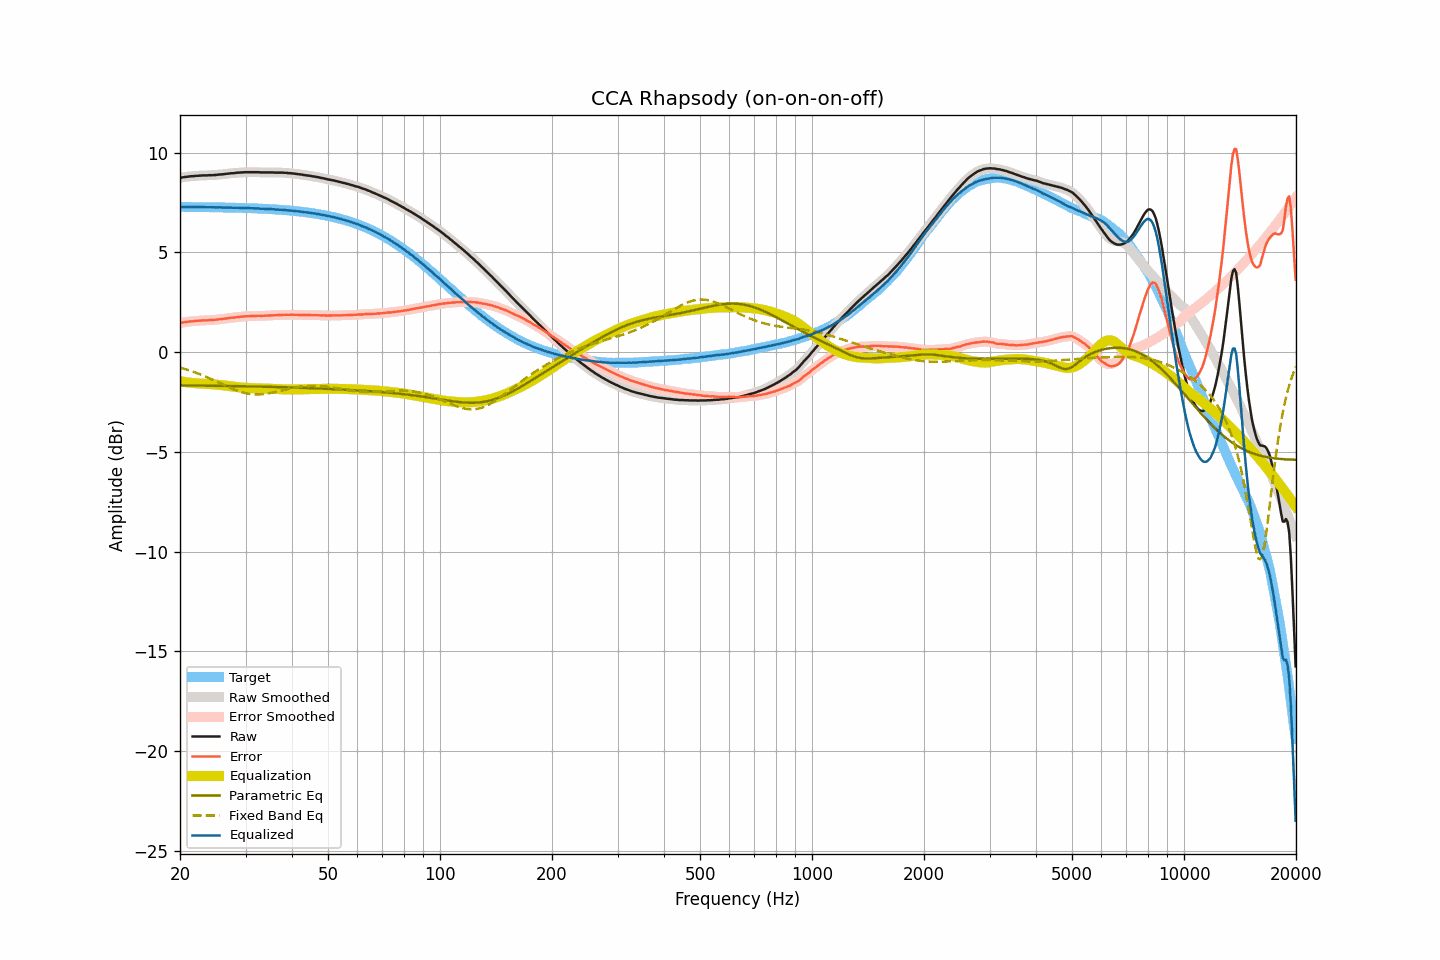

The data file committed next to this chart (first rows):
frequency, raw, smoothed, error, error_smoothed, equalization, parametric_eq, fixed_band_eq, equalized_raw, equalized_smoothed, target
20.00, 8.74, 8.73, 1.46, 1.46, -1.46, -1.67, -0.78, 7.28, 7.28, 7.28
20.20, 8.75, 8.75, 1.47, 1.47, -1.47, -1.67, -0.80, 7.27, 7.28, 7.28
20.40, 8.77, 8.76, 1.49, 1.49, -1.49, -1.67, -0.82, 7.28, 7.28, 7.28
20.61, 8.78, 8.78, 1.50, 1.50, -1.50, -1.67, -0.85, 7.28, 7.28, 7.28
20.81, 8.79, 8.79, 1.51, 1.51, -1.51, -1.67, -0.87, 7.28, 7.28, 7.27
21.02, 8.80, 8.80, 1.52, 1.52, -1.52, -1.67, -0.90, 7.27, 7.28, 7.27
21.23, 8.81, 8.81, 1.53, 1.53, -1.53, -1.67, -0.92, 7.27, 7.27, 7.27
21.44, 8.82, 8.81, 1.54, 1.54, -1.54, -1.67, -0.95, 7.28, 7.27, 7.27
21.66, 8.82, 8.82, 1.54, 1.55, -1.55, -1.67, -0.98, 7.27, 7.27, 7.27
21.87, 8.83, 8.83, 1.56, 1.56, -1.56, -1.67, -1.01, 7.27, 7.27, 7.27
22.09, 8.84, 8.83, 1.57, 1.56, -1.56, -1.68, -1.04, 7.27, 7.27, 7.27
22.31, 8.84, 8.84, 1.57, 1.57, -1.57, -1.68, -1.07, 7.27, 7.27, 7.27
22.54, 8.85, 8.84, 1.58, 1.58, -1.58, -1.68, -1.10, 7.27, 7.27, 7.27
22.76, 8.85, 8.85, 1.58, 1.58, -1.58, -1.68, -1.13, 7.27, 7.27, 7.27
22.99, 8.86, 8.85, 1.59, 1.59, -1.58, -1.68, -1.16, 7.27, 7.27, 7.27
23.22, 8.86, 8.85, 1.59, 1.59, -1.59, -1.68, -1.20, 7.27, 7.27, 7.27
23.45, 8.86, 8.86, 1.59, 1.59, -1.59, -1.68, -1.23, 7.26, 7.26, 7.26
23.69, 8.86, 8.86, 1.59, 1.60, -1.60, -1.68, -1.26, 7.26, 7.26, 7.26
23.92, 8.87, 8.86, 1.60, 1.60, -1.60, -1.68, -1.30, 7.27, 7.26, 7.26
24.16, 8.87, 8.87, 1.60, 1.60, -1.60, -1.68, -1.34, 7.26, 7.26, 7.26
24.40, 8.87, 8.87, 1.61, 1.61, -1.61, -1.69, -1.37, 7.26, 7.26, 7.26
24.65, 8.88, 8.87, 1.62, 1.61, -1.62, -1.69, -1.41, 7.26, 7.26, 7.26
24.89, 8.88, 8.88, 1.62, 1.62, -1.62, -1.69, -1.45, 7.25, 7.26, 7.26
25.14, 8.89, 8.89, 1.63, 1.63, -1.63, -1.69, -1.48, 7.26, 7.26, 7.26
25.39, 8.90, 8.89, 1.64, 1.64, -1.64, -1.69, -1.52, 7.26, 7.26, 7.25
25.65, 8.91, 8.90, 1.65, 1.65, -1.65, -1.69, -1.56, 7.26, 7.25, 7.25
25.91, 8.91, 8.91, 1.65, 1.66, -1.66, -1.69, -1.60, 7.25, 7.25, 7.25
26.16, 8.92, 8.92, 1.67, 1.67, -1.67, -1.69, -1.64, 7.25, 7.25, 7.25
26.43, 8.93, 8.93, 1.68, 1.68, -1.68, -1.70, -1.67, 7.25, 7.25, 7.25
26.69, 8.94, 8.94, 1.69, 1.69, -1.69, -1.70, -1.71, 7.25, 7.25, 7.25
26.96, 8.95, 8.95, 1.70, 1.70, -1.70, -1.70, -1.75, 7.25, 7.25, 7.25
27.23, 8.96, 8.96, 1.71, 1.71, -1.71, -1.70, -1.78, 7.25, 7.25, 7.24
27.50, 8.97, 8.96, 1.72, 1.72, -1.72, -1.70, -1.82, 7.25, 7.24, 7.24
27.77, 8.97, 8.97, 1.73, 1.73, -1.73, -1.70, -1.85, 7.24, 7.24, 7.24
28.05, 8.98, 8.98, 1.74, 1.74, -1.74, -1.70, -1.89, 7.23, 7.24, 7.24
28.33, 8.99, 8.98, 1.75, 1.75, -1.75, -1.70, -1.92, 7.24, 7.23, 7.24
28.62, 9.00, 8.99, 1.76, 1.76, -1.76, -1.71, -1.95, 7.24, 7.23, 7.23
28.90, 9.00, 9.00, 1.77, 1.77, -1.77, -1.71, -1.97, 7.23, 7.23, 7.23
29.19, 9.01, 9.00, 1.78, 1.78, -1.78, -1.71, -2.00, 7.23, 7.23, 7.23
29.48, 9.01, 9.01, 1.78, 1.78, -1.78, -1.71, -2.02, 7.22, 7.23, 7.23
29.78, 9.02, 9.01, 1.79, 1.79, -1.79, -1.71, -2.04, 7.23, 7.23, 7.22
30.08, 9.02, 9.02, 1.80, 1.79, -1.79, -1.71, -2.06, 7.22, 7.22, 7.22
30.38, 9.02, 9.02, 1.80, 1.80, -1.80, -1.72, -2.08, 7.22, 7.22, 7.22
30.68, 9.02, 9.02, 1.80, 1.80, -1.80, -1.72, -2.09, 7.21, 7.21, 7.22
30.99, 9.02, 9.02, 1.80, 1.80, -1.81, -1.72, -2.11, 7.21, 7.21, 7.21
31.30, 9.02, 9.02, 1.81, 1.81, -1.81, -1.72, -2.11, 7.21, 7.21, 7.21
31.61, 9.02, 9.02, 1.81, 1.81, -1.81, -1.72, -2.12, 7.21, 7.21, 7.21
31.93, 9.02, 9.02, 1.81, 1.81, -1.81, -1.72, -2.12, 7.20, 7.21, 7.20
32.24, 9.02, 9.02, 1.82, 1.82, -1.81, -1.73, -2.12, 7.20, 7.20, 7.20
32.57, 9.02, 9.01, 1.82, 1.82, -1.82, -1.73, -2.12, 7.20, 7.20, 7.20
32.89, 9.01, 9.01, 1.81, 1.82, -1.82, -1.73, -2.12, 7.19, 7.19, 7.19
33.22, 9.01, 9.01, 1.82, 1.82, -1.82, -1.73, -2.11, 7.19, 7.19, 7.19
33.55, 9.01, 9.01, 1.82, 1.82, -1.82, -1.73, -2.11, 7.18, 7.18, 7.18
33.89, 9.01, 9.01, 1.83, 1.83, -1.83, -1.74, -2.09, 7.18, 7.18, 7.18
34.23, 9.01, 9.01, 1.83, 1.83, -1.83, -1.74, -2.08, 7.18, 7.18, 7.18
34.57, 9.01, 9.01, 1.83, 1.83, -1.83, -1.74, -2.07, 7.17, 7.17, 7.17
34.92, 9.01, 9.01, 1.84, 1.84, -1.84, -1.74, -2.05, 7.17, 7.17, 7.17
35.27, 9.01, 9.01, 1.84, 1.84, -1.84, -1.74, -2.04, 7.17, 7.17, 7.16
35.62, 9.01, 9.00, 1.85, 1.84, -1.84, -1.75, -2.02, 7.16, 7.16, 7.16
35.97, 9.00, 9.00, 1.84, 1.85, -1.85, -1.75, -2.00, 7.15, 7.15, 7.15
... 635 more rows
